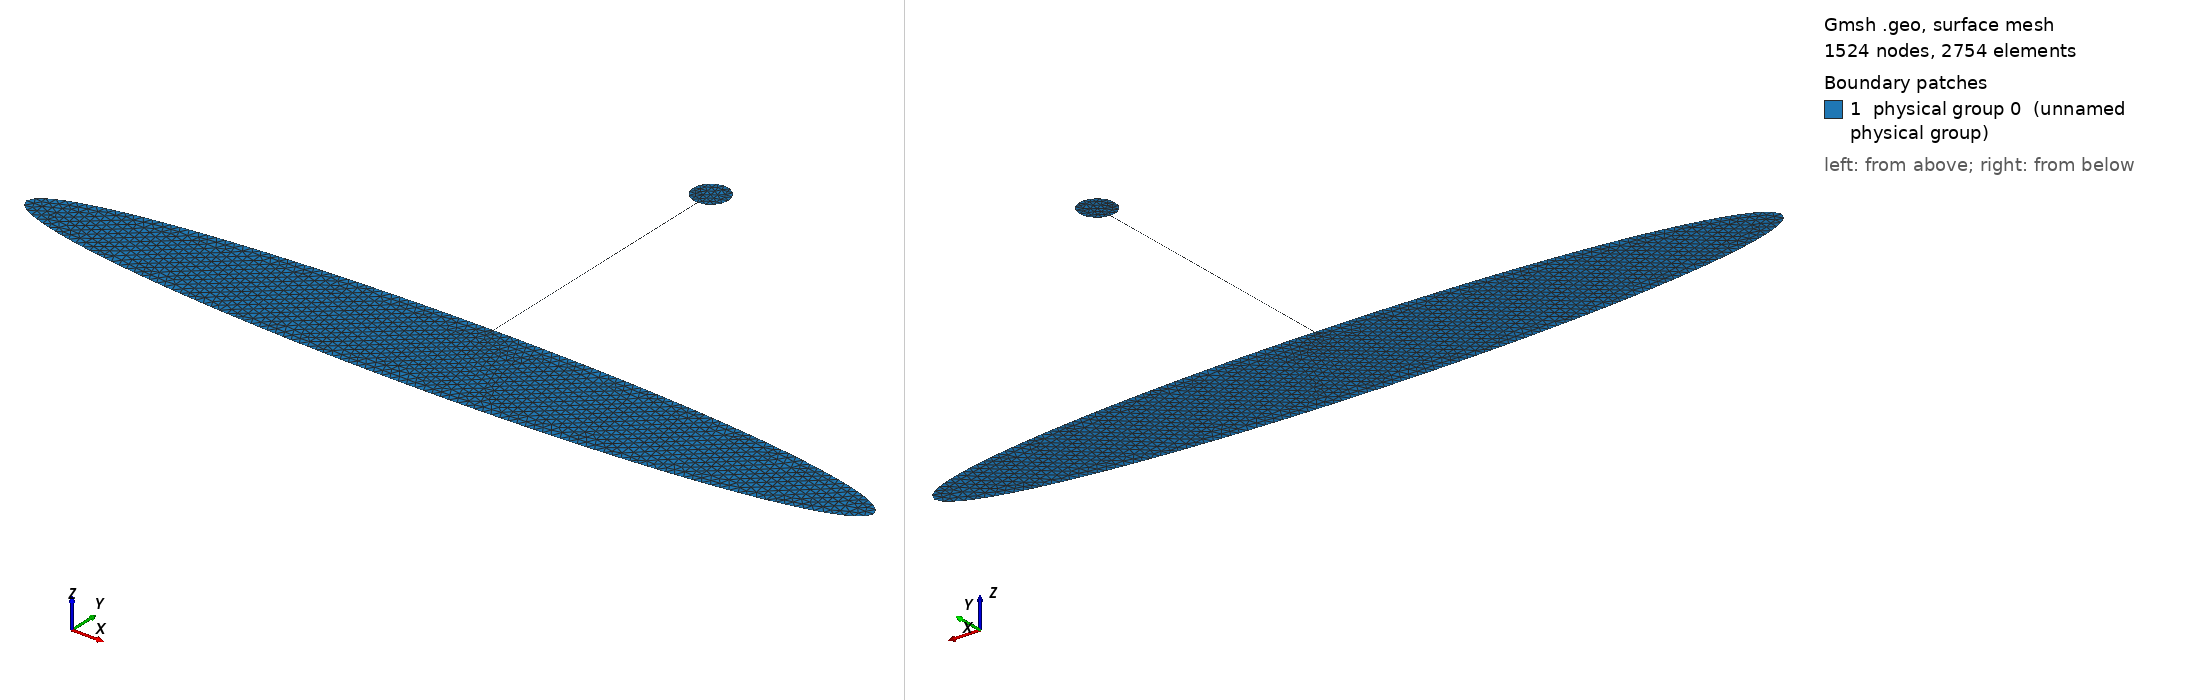

Gmsh geometry script, surface-meshed: 1524 nodes, 2754 surface elements. Boundary patches (legend numbers): 1 physical group 0 (unnamed physical group). Left view from above one corner, right view from below the opposite corner. Legend entries are the model's physical surfaces. The drawing asked Gmsh for element sizes between 1% and 20% of the model's largest extent; the script's own settings can give other sizes.

=== mesh.geo (drawn) ===
Mesh.MshFileVersion = 2;


lc1 = 50;
lc2 = 5;
lc3 = 0.5;
lc4 = 1;

x = 50000;
d = -2000;
rx = 250;
ry = 250;
ds = 5;

//upper chamber
Point(0) = {x,d+ry,0,lc2};
Point(1) = {x-rx,d,0,lc2};
Point(2) = {x+rx,d,0,lc2};
Point(3) = {x,d,0,lc2};
Point(5) = {x+ds,d-ry,0,lc3};
Point(6) = {x-ds,d-ry,0,lc3};

Ellipse(1) = {1, 3, 2, 6};
Ellipse(2) = {1, 3, 2, 0};
Ellipse(3) = {2, 3, 1, 0};
Ellipse(4) = {2, 3, 1, 5};


//Rotate {{0, 0, 1}, {x, d, 0}, Pi/180*-25} {
//  Curve{1:4};}

//bottom chamber

x2 = 50000;
d2 = -6800;
rx2 = 6000;
ry2 = 800;
ds2 = 5;

Point(7) = {x-ds2,d2+ry2,0,lc4};
Point(8) = {x+ds2,d2+ry2,0,lc4};
Point(10) = {x+rx2,d2,0,lc1};
Point(11) = {x-rx2,d2,0,lc1};
Point(12) = {x,d2-ry2,0,lc1};
Point(13) = {x,d2,0,lc1};




Line(5) = {5, 8};
Line(6) = {7, 6};
Ellipse(7) = {11, 13, 10, 12};
Ellipse(8) = {10, 13, 11, 12};
Ellipse(9) = {10, 13, 11, 8};
Ellipse(10) = {11, 13, 10, 7};
Curve Loop(1) = -{5, -9, 8, -7, 10, 6, -1, 2, -3, 4};
Plane Surface(1) = {1};
Physical Surface(0) = {1};
Physical Curve(5) = {7, 8, 9, 10, 5, 6, 4, 3, 2, 1};
